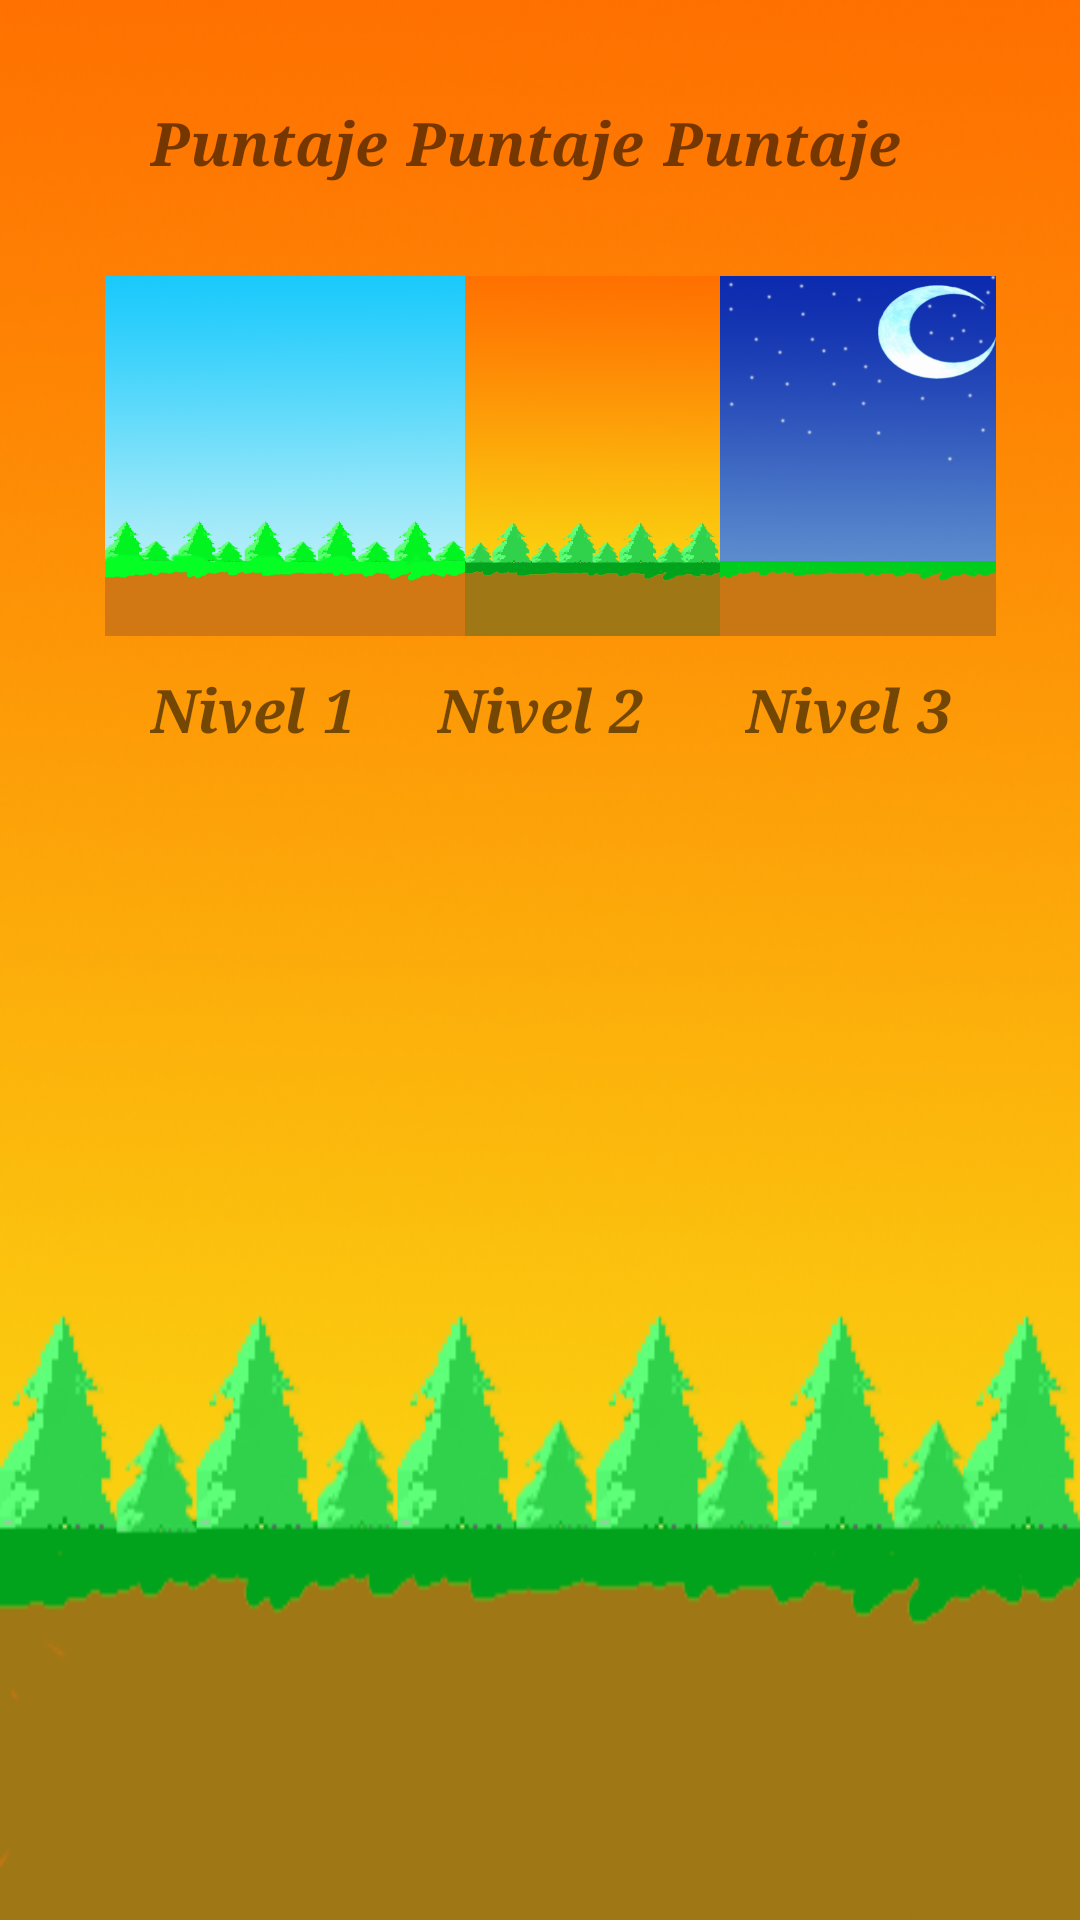

The Android layout XML behind this screen, and the referenced resources:
<!-- AndroidManifest.xml: application theme AppTheme -->
<!-- res/layout/menu_niveles.xml -->
<?xml version="1.0" encoding="utf-8"?>

<RelativeLayout xmlns:android="http://schemas.android.com/apk/res/android"
    xmlns:app="http://schemas.android.com/apk/res-auto"
    android:orientation="horizontal" android:layout_width="match_parent"
    android:layout_height="match_parent"
    android:weightSum="1"
    android:id="@+id/fondo"
    android:background="@drawable/mundo2">

    <TextView
        android:layout_width="wrap_content"
        android:layout_height="wrap_content"
        android:text="Nivel 3"
        android:id="@+id/lbltres"
        android:textSize="20dp"
        android:fontFamily="serif"
        android:textStyle="normal|bold|italic"
        android:layout_marginEnd="43dp"
        android:layout_alignTop="@+id/lbldos"
        android:layout_alignParentEnd="true" />

    <ImageView
        android:layout_width="120dp"
        android:layout_height="120dp"
        android:src="@drawable/mundo3"
        android:id="@+id/imgmundo3"
        android:layout_alignTop="@+id/imgmundo1"
        android:layout_alignParentEnd="true"
        android:layout_marginEnd="28dp" />

    <ImageView
        android:layout_width="120dp"
        android:layout_height="120dp"
        android:src="@drawable/mundo2"
        android:id="@+id/imgmundo2"
        android:layout_alignTop="@+id/imgmundo1"
        android:layout_centerHorizontal="true" />

    <TextView
        android:layout_width="wrap_content"
        android:layout_height="wrap_content"
        android:text="Puntaje"
        android:id="@+id/lblpuntaje1"
        android:textSize="20dp"
        android:fontFamily="serif"
        android:textStyle="normal|bold|italic"
        android:layout_marginTop="34dp"
        android:layout_alignParentTop="true"
        android:layout_alignStart="@+id/lbluno" />

    <TextView
        android:layout_width="wrap_content"
        android:layout_height="wrap_content"
        android:text="Puntaje"
        android:id="@+id/lblpuntaje2"
        android:textSize="20dp"
        android:fontFamily="serif"
        android:textStyle="normal|bold|italic"
        android:layout_alignBaseline="@+id/lblpuntaje1"
        android:layout_alignBottom="@+id/lblpuntaje1"
        android:layout_alignEnd="@+id/lbldos" />

    <TextView
        android:layout_width="wrap_content"
        android:layout_height="wrap_content"
        android:text="Puntaje"
        android:id="@+id/lblpuntaje3"
        android:textSize="20dp"
        android:fontFamily="serif"
        android:textStyle="normal|bold|italic"
        android:layout_marginStart="9dp"
        android:layout_alignBaseline="@+id/lblpuntaje2"
        android:layout_alignBottom="@+id/lblpuntaje2"
        android:layout_alignStart="@+id/imgmundo3" />

    <ImageView
        android:layout_width="120dp"
        android:layout_height="120dp"
        android:src="@drawable/mundo1"
        android:id="@+id/imgmundo1"
        android:layout_marginStart="35dp"
        android:layout_below="@+id/lblpuntaje1"
        android:layout_alignParentStart="true"
        android:layout_marginTop="31dp" />

    <TextView
        android:layout_width="wrap_content"
        android:layout_height="wrap_content"
        android:text="Nivel 1"
        android:id="@+id/lbluno"
        android:textSize="20dp"
        android:fontFamily="serif"
        android:textStyle="normal|bold|italic"
        android:layout_marginStart="15dp"
        android:layout_below="@+id/imgmundo2"
        android:layout_alignStart="@+id/imgmundo1"
        android:layout_marginTop="11dp" />

    <TextView
        android:layout_width="wrap_content"
        android:layout_height="wrap_content"
        android:text="Nivel 2"
        android:id="@+id/lbldos"
        android:textSize="20dp"
        android:fontFamily="serif"
        android:textStyle="normal|bold|italic"
        android:layout_alignBaseline="@+id/lbluno"
        android:layout_alignBottom="@+id/lbluno"
        android:layout_centerHorizontal="true" />


</RelativeLayout>
<!-- resources referenced by this layout -->
<resources>
  <!-- drawable mundo1: png bitmap (drawable, 137815 bytes) -->
  <!-- drawable mundo2: png bitmap (drawable, 132618 bytes) -->
  <!-- drawable mundo3: png bitmap (drawable, 154702 bytes) -->
  <style name="AppTheme" parent="Base.AppTheme" />
  <style name="Base.AppTheme" parent="android:Theme.Material.Light.NoActionBar">
          <item name="android:colorPrimary">@color/colorPrimary</item>
          <item name="android:colorAccent">@color/colorAccent</item>
          
          <item name="android:windowBackground">@android:color/black</item>
      </style>
  <!-- not gathered from this repository: default colours our renderer supplied (Android Studio template values) -->
  <color name="colorPrimary">#FF6200EE</color>
  <color name="colorAccent">#FF03DAC5</color>
</resources>
